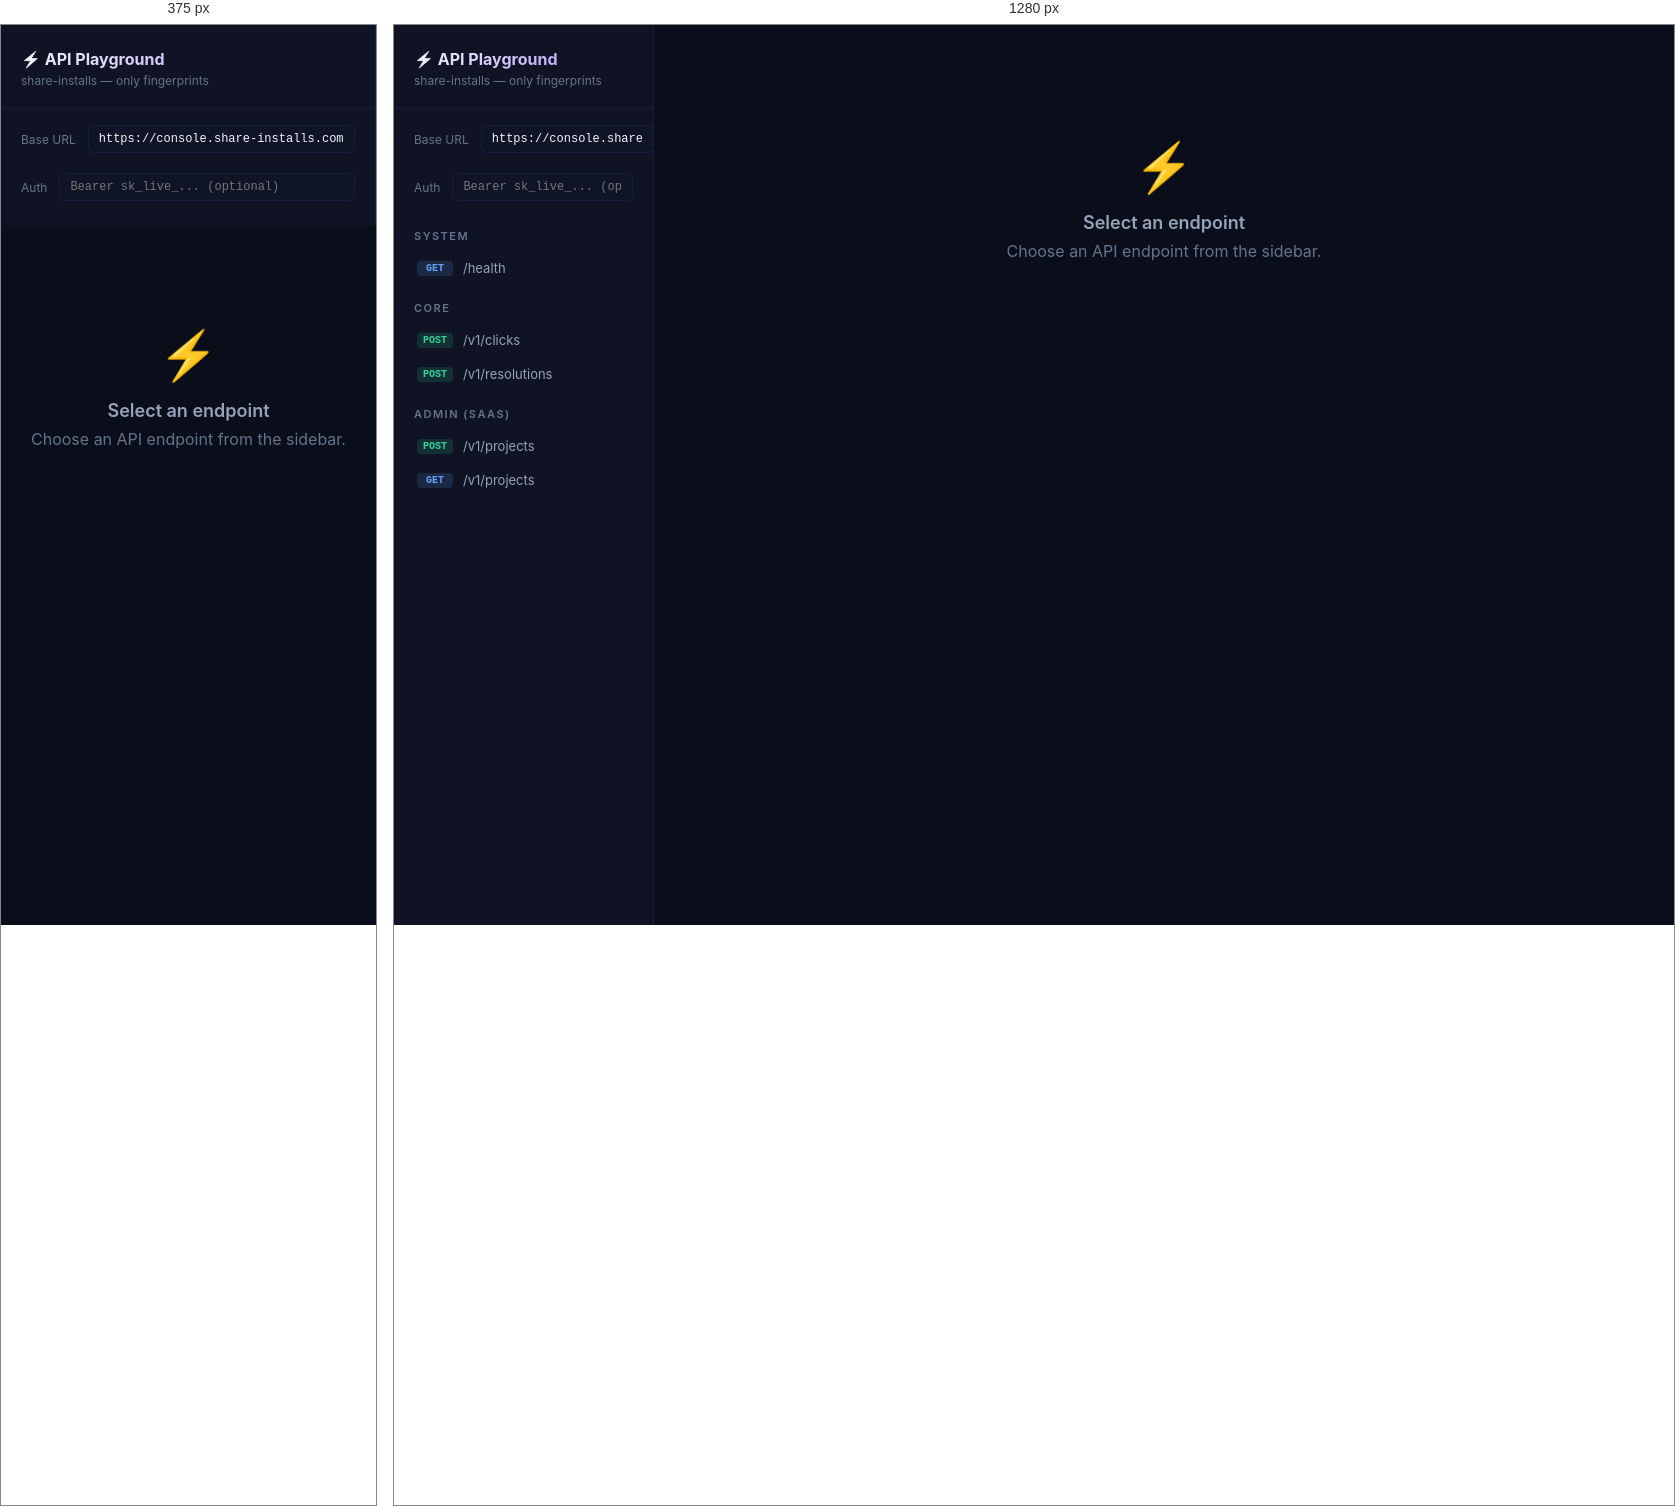
Rendered at 375 px and 1280 px, left to right.

<!-- file: api-playground.html -->
<!DOCTYPE html>
<html lang="en">
<head>
  <meta charset="UTF-8" />
  <meta name="viewport" content="width=device-width, initial-scale=1.0" />
  <title>Share Installs — API Playground</title>
  <meta name="description" content="Interactive API playground for the share-installs backend." />
  <link rel="preconnect" href="https://fonts.googleapis.com" />
  <link rel="preconnect" href="https://fonts.gstatic.com" crossorigin />
  <link href="https://fonts.googleapis.com/css2?family=Inter:wght@400;500;600;700&family=JetBrains+Mono:wght@400;500&display=swap" rel="stylesheet" />
  <style>
    *, *::before, *::after { box-sizing: border-box; margin: 0; padding: 0; }

    :root {
      --bg-primary: #0a0e1a;
      --bg-sidebar: #0f1323;
      --bg-card: rgba(17, 24, 39, 0.72);
      --border: rgba(99, 102, 241, 0.12);
      --accent: #6366f1;
      --accent-light: #a78bfa;
      --success: #34d399;
      --error: #f87171;
      --info: #60a5fa;
      --text-primary: #f1f5f9;
      --text-secondary: #94a3b8;
      --text-muted: #64748b;
      --font-sans: 'Inter', -apple-system, sans-serif;
      --font-mono: 'JetBrains Mono', 'Fira Code', monospace;
      --radius: 12px;
    }

    body { font-family: var(--font-sans); background: var(--bg-primary); color: var(--text-primary); min-height: 100vh; display: flex; }

    .sidebar {
      width: 260px; min-height: 100vh; background: var(--bg-sidebar); border-right: 1px solid var(--border);
      padding: 24px 0; flex-shrink: 0; overflow-y: auto;
    }
    .sidebar-header { padding: 0 20px 20px; border-bottom: 1px solid var(--border); margin-bottom: 16px; }
    .sidebar-logo { font-size: 16px; font-weight: 700; background: linear-gradient(135deg, var(--text-primary), var(--accent-light)); -webkit-background-clip: text; -webkit-text-fill-color: transparent; }
    .sidebar-sub { font-size: 12px; color: var(--text-muted); margin-top: 4px; }
    .sidebar-group { margin-bottom: 8px; }
    .sidebar-group-title { padding: 8px 20px; font-size: 11px; font-weight: 600; text-transform: uppercase; letter-spacing: 1.5px; color: var(--text-muted); }
    .sidebar-item {
      display: flex; align-items: center; gap: 10px; padding: 9px 20px; cursor: pointer;
      transition: background 0.15s, color 0.15s; font-size: 13px; color: var(--text-secondary); border-left: 3px solid transparent;
    }
    .sidebar-item:hover { background: rgba(99,102,241,.06); color: var(--text-primary); }
    .sidebar-item.active { background: rgba(99,102,241,.1); color: var(--accent-light); border-left-color: var(--accent); }

    .method-badge { font-family: var(--font-mono); font-size: 10px; font-weight: 700; padding: 2px 6px; border-radius: 4px; min-width: 36px; text-align: center; }
    .method-get { background: rgba(96,165,250,.15); color: var(--info); }
    .method-post { background: rgba(52,211,153,.15); color: var(--success); }
    .method-delete { background: rgba(248,113,113,.15); color: var(--error); }

    .main { flex: 1; padding: 32px 40px; overflow-y: auto; max-height: 100vh; }
    .endpoint-title { font-size: 24px; font-weight: 700; margin-bottom: 6px; }
    .endpoint-desc { color: var(--text-secondary); font-size: 14px; line-height: 1.6; margin-bottom: 24px; }

    .request-section { background: var(--bg-card); backdrop-filter: blur(20px); border: 1px solid var(--border); border-radius: var(--radius); overflow: hidden; margin-bottom: 24px; }
    .section-header { display: flex; align-items: center; justify-content: space-between; padding: 14px 20px; background: rgba(15,23,42,.5); border-bottom: 1px solid var(--border); }
    .section-title { font-size: 13px; font-weight: 600; color: var(--text-secondary); }
    .url-bar { display: flex; align-items: center; gap: 10px; padding: 12px 20px; border-bottom: 1px solid var(--border); }
    .url-method { font-family: var(--font-mono); font-size: 14px; font-weight: 700; padding: 6px 14px; border-radius: 6px; flex-shrink: 0; }
    .url-input { flex: 1; padding: 8px 12px; background: rgba(15,23,42,.6); border: 1px solid rgba(99,102,241,.15); border-radius: 6px; color: var(--text-primary); font-family: var(--font-mono); font-size: 13px; outline: none; }
    .url-input:focus { border-color: var(--accent); }
    .request-body { padding: 16px 20px; }
    .request-body textarea { width: 100%; min-height: 180px; padding: 14px; background: #0d1117; border: 1px solid var(--border); border-radius: 8px; color: var(--text-primary); font-family: var(--font-mono); font-size: 13px; line-height: 1.6; resize: vertical; outline: none; }
    .request-body textarea:focus { border-color: var(--accent); }

    .btn-send { display: inline-flex; align-items: center; gap: 8px; padding: 10px 24px; background: linear-gradient(135deg, var(--accent), #8b5cf6); color: #fff; border: none; border-radius: 8px; font-family: var(--font-sans); font-size: 14px; font-weight: 600; cursor: pointer; transition: all 0.2s; box-shadow: 0 4px 16px rgba(99,102,241,.25); }
    .btn-send:hover { box-shadow: 0 6px 24px rgba(99,102,241,.4); transform: translateY(-1px); }
    .btn-send:active { transform: scale(0.97); }
    .btn-send:disabled { opacity: 0.4; cursor: not-allowed; transform: none !important; }

    .response-section { background: var(--bg-card); backdrop-filter: blur(20px); border: 1px solid var(--border); border-radius: var(--radius); overflow: hidden; }
    .response-meta { display: flex; align-items: center; gap: 16px; padding: 12px 20px; border-bottom: 1px solid var(--border); background: rgba(15,23,42,.5); }
    .response-status { font-family: var(--font-mono); font-size: 14px; font-weight: 700; padding: 4px 12px; border-radius: 6px; }
    .status-2xx { background: rgba(52,211,153,.15); color: var(--success); }
    .status-4xx { background: rgba(248,113,113,.15); color: var(--error); }
    .status-5xx { background: rgba(248,113,113,.2); color: var(--error); }
    .response-time { font-size: 12px; color: var(--text-muted); font-family: var(--font-mono); }
    .response-body { padding: 16px 20px; font-family: var(--font-mono); font-size: 13px; line-height: 1.7; max-height: 500px; overflow-y: auto; white-space: pre-wrap; word-break: break-all; }
    .response-placeholder { padding: 40px 20px; text-align: center; color: var(--text-muted); font-size: 14px; }

    .json-key { color: #93c5fd; } .json-str { color: #86efac; } .json-num { color: #fbbf24; } .json-bool { color: #f472b6; } .json-null { color: var(--text-muted); }

    .config-bar { display: flex; align-items: center; gap: 12px; padding: 0 20px 20px; }
    .config-bar label { font-size: 12px; color: var(--text-muted); white-space: nowrap; }
    .config-bar input { flex: 1; padding: 6px 10px; background: rgba(15,23,42,.6); border: 1px solid var(--border); border-radius: 6px; color: var(--text-primary); font-family: var(--font-mono); font-size: 12px; outline: none; }
    .config-bar input:focus { border-color: var(--accent); }

    @media (max-width: 900px) { body { flex-direction: column; } .sidebar { width: 100%; min-height: auto; max-height: 200px; } .main { padding: 20px; max-height: none; } }
  </style>
</head>
<body>
  <nav class="sidebar">
    <div class="sidebar-header">
      <div class="sidebar-logo">⚡ API Playground</div>
      <div class="sidebar-sub">share-installs — only fingerprints</div>
    </div>
    <div class="config-bar">
      <label>Base URL</label>
      <input type="text" id="baseUrl" value="https://console.share-installs.com/api" />
    </div>
    <div class="config-bar">
      <label>Auth</label>
      <input type="text" id="authToken" placeholder="Bearer sk_live_... (optional)" />
    </div>

    <div class="sidebar-group">
      <div class="sidebar-group-title">System</div>
      <div class="sidebar-item" data-endpoint="health" onclick="selectEndpoint('health')">
        <span class="method-badge method-get">GET</span> /health
      </div>
    </div>

    <div class="sidebar-group">
      <div class="sidebar-group-title">Core</div>
      <div class="sidebar-item" data-endpoint="trackClick" onclick="selectEndpoint('trackClick')">
        <span class="method-badge method-post">POST</span> /v1/clicks
      </div>
      <div class="sidebar-item" data-endpoint="resolve" onclick="selectEndpoint('resolve')">
        <span class="method-badge method-post">POST</span> /v1/resolutions
      </div>
    </div>

    <div class="sidebar-group">
      <div class="sidebar-group-title">Admin (SaaS)</div>
      <div class="sidebar-item" data-endpoint="createProject" onclick="selectEndpoint('createProject')">
        <span class="method-badge method-post">POST</span> /v1/projects
      </div>
      <div class="sidebar-item" data-endpoint="listProjects" onclick="selectEndpoint('listProjects')">
        <span class="method-badge method-get">GET</span> /v1/projects
      </div>
    </div>
  </nav>

  <main class="main" id="mainPanel">
    <div style="text-align:center; padding:80px 0; color:var(--text-muted);">
      <div style="font-size:48px; margin-bottom:16px;">⚡</div>
      <div style="font-size:18px; font-weight:600; color:var(--text-secondary);">Select an endpoint</div>
      <div style="margin-top:8px;">Choose an API endpoint from the sidebar.</div>
    </div>
  </main>

  <script>
    const ENDPOINTS = {
      health: {
        title: 'Health Check',
        desc: 'Returns server status and deployment mode. No authentication required.',
        method: 'GET', path: '/health', body: null,
      },
      trackClick: {
        title: 'Track Click (Web SDK)',
        desc: 'Called by the Web SDK on your landing page. Records browser fingerprint + your invite code. Returns an eventId.',
        method: 'POST', path: '/v1/clicks',
        body: {
          inviteCode: 'ABC12345',
          customData: { campaign: 'summer2026', discount: 20 },
          fingerprint: {
            canvas: 'a1b2c3d4',
            webgl: '0011aabb',
            audio: '8899eeff',
            screen: { w: 1440, h: 900, dpr: 2, depth: 24 },
            hardware: { cores: 8, memory: 16 },
            languages: ['en-US', 'en'],
            timezone: 'Asia/Shanghai',
            touchPoints: 0,
            ua: navigator.userAgent,
          },
          referrer: 'https://twitter.com/',
        },
      },
      resolve: {
        title: 'Resolve Invite (Mobile SDK)',
        desc: 'Called by the iOS/Android SDK on first app launch. Sends device signals → backend returns matched invite code + customData.',
        method: 'POST', path: '/v1/resolutions',
        body: {
          channel: 'ios',
          fingerprint: {
            osVersion: '17.2',
            screen: { w: 390, h: 844, scale: 3 },
            languages: ['en-US'],
            timezone: 'Asia/Shanghai',
            networkType: 'wifi',
            diskBucket: '256GB',
          },
        },
      },
      createProject: {
        title: 'Create Project (SaaS only)',
        desc: 'Creates a new tenant project. Requires ADMIN_SECRET header. Only available when MULTI_TENANT=true.',
        method: 'POST', path: '/v1/projects',
        body: { name: 'My App' },
      },
      listProjects: {
        title: 'List Projects (SaaS only)',
        desc: 'Returns all projects. Requires ADMIN_SECRET header.',
        method: 'GET', path: '/v1/projects', body: null,
      },
    };

    let currentEndpoint = null;

    function selectEndpoint(key) {
      currentEndpoint = key;
      const ep = ENDPOINTS[key];
      document.querySelectorAll('.sidebar-item').forEach(el => el.classList.toggle('active', el.dataset.endpoint === key));
      const methodClasses = { GET: 'method-get', POST: 'method-post', DELETE: 'method-delete' };
      const main = document.getElementById('mainPanel');
      main.innerHTML = `
        <div class="endpoint-title">${ep.title}</div>
        <div class="endpoint-desc">${ep.desc}</div>
        <div class="request-section">
          <div class="section-header">
            <div class="section-title">Request</div>
            <button class="btn-send" id="btnSend" onclick="sendRequest()">▸ Send</button>
          </div>
          <div class="url-bar">
            <div class="url-method ${methodClasses[ep.method]}">${ep.method}</div>
            <input type="text" class="url-input" id="requestPath" value="${ep.path}" />
          </div>
          ${ep.body !== null ? `<div class="request-body"><textarea id="requestBody">${JSON.stringify(ep.body, null, 2)}</textarea></div>` : ''}
        </div>
        <div class="response-section" id="responseSection">
          <div class="response-placeholder">Response will appear here after sending.</div>
        </div>`;
    }

    async function sendRequest() {
      if (!currentEndpoint) return;
      const ep = ENDPOINTS[currentEndpoint];
      const baseUrl = document.getElementById('baseUrl').value.replace(/\/$/, '');
      const path = document.getElementById('requestPath').value;
      const url = baseUrl + path;
      const auth = document.getElementById('authToken').value.trim();
      const btn = document.getElementById('btnSend');
      btn.disabled = true; btn.textContent = '⏳ Sending…';
      const headers = { 'Content-Type': 'application/json', 'Accept': 'application/json', 'X-SDK-Platform': 'api-playground' };
      if (auth) headers['Authorization'] = auth.startsWith('Bearer ') ? auth : `Bearer ${auth}`;
      let body = undefined;
      if (ep.body !== null) { const ta = document.getElementById('requestBody'); if (ta) body = ta.value; }
      const startTime = performance.now();
      try {
        const res = await fetch(url, { method: ep.method, headers, body: body || undefined });
        const elapsed = Math.round(performance.now() - startTime);
        let data; try { data = await res.json(); } catch(_) { data = { _raw: await res.text() }; }
        renderResponse(res.status, elapsed, data);
      } catch (err) {
        renderResponse(0, Math.round(performance.now() - startTime), { error: err.message });
      } finally { btn.disabled = false; btn.textContent = '▸ Send'; }
    }

    function renderResponse(status, elapsed, data) {
      const section = document.getElementById('responseSection');
      const cls = status >= 500 ? 'status-5xx' : status >= 400 ? 'status-4xx' : 'status-2xx';
      section.innerHTML = `
        <div class="response-meta">
          <div class="response-status ${cls}">${status || 'ERR'}</div>
          <div class="response-time">${elapsed}ms</div>
        </div>
        <div class="response-body">${syntaxHighlight(JSON.stringify(data, null, 2))}</div>`;
    }

    function syntaxHighlight(json) {
      return json.replace(/("(\\u[a-zA-Z0-9]{4}|\\[^u]|[^\\"])*"(\s*:)?|\b(true|false)\b|\bnull\b|-?\d+(\.\d+)?([eE][+-]?\d+)?)/g, (m) => {
        let c = 'json-num';
        if (/^"/.test(m)) c = /:$/.test(m) ? 'json-key' : 'json-str';
        else if (/true|false/.test(m)) c = 'json-bool';
        else if (/null/.test(m)) c = 'json-null';
        return `<span class="${c}">${m}</span>`;
      });
    }

    selectEndpoint('health');
  </script>
</body>
</html>